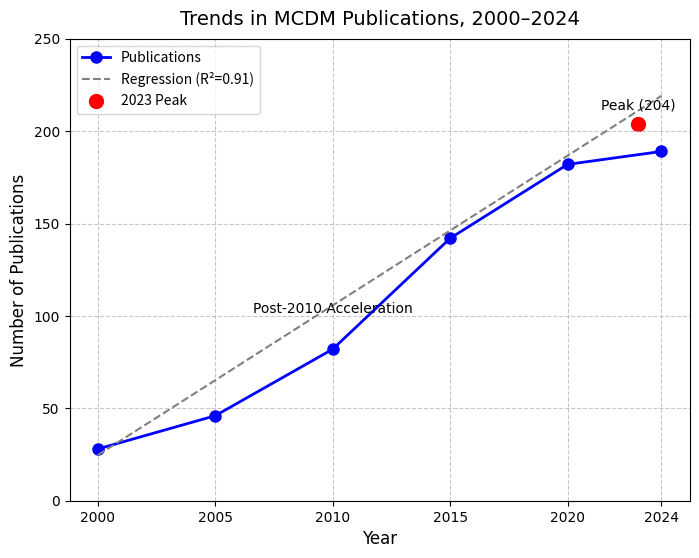

The matplotlib source for this figure:

import matplotlib.pyplot as plt
import numpy as np

# Data
years = [2000, 2005, 2010, 2015, 2020, 2024]
publications = [28, 46, 82, 142, 182, 189]
peak_2023 = [2023, 204]

# Regression line (y = 8.1x + 24.7, x = Year - 2000)
x_reg = np.array([year - 2000 for year in years])
y_reg = 8.1 * x_reg + 24.7

# Create plot
plt.figure(figsize=(8, 6))  # 4:3 aspect ratio for journal
plt.plot(years, publications, marker='o', color='blue', linewidth=2, markersize=8, label='Publications')
plt.plot(years, y_reg, linestyle='--', color='gray', linewidth=1.5, label='Regression (R²=0.91)')
plt.scatter(peak_2023[0], peak_2023[1], color='red', s=100, label='2023 Peak')

# Annotations
plt.annotate('Peak (204)', (2023, 204), xytext=(2023, 210), fontsize=10, fontfamily='Arial',
             ha='center', va='bottom')
plt.annotate('Post-2010 Acceleration', (2010, 82), xytext=(2010, 100), fontsize=10, fontfamily='Arial',
             ha='center', va='bottom')

# Title and axes labels
plt.title('Trends in MCDM Publications, 2000–2024', fontsize=14, fontfamily='Arial', pad=10)
plt.xlabel('Year', fontsize=12, fontfamily='Arial')
plt.ylabel('Number of Publications', fontsize=12, fontfamily='Arial')

# Grid and ticks
plt.grid(True, linestyle='--', alpha=0.7)
plt.xticks(years, fontsize=10, fontfamily='Arial')
plt.yticks(np.arange(0, 251, 50), fontsize=10, fontfamily='Arial')

# Legend
plt.legend(fontsize=10, loc='upper left')

# Save outputs
plt.savefig('Trends_in_Topics_2000_2024.png', dpi=300, bbox_inches='tight')
plt.savefig('Trends_in_Topics_2000_2024.svg', format='svg', bbox_inches='tight')
plt.close()
